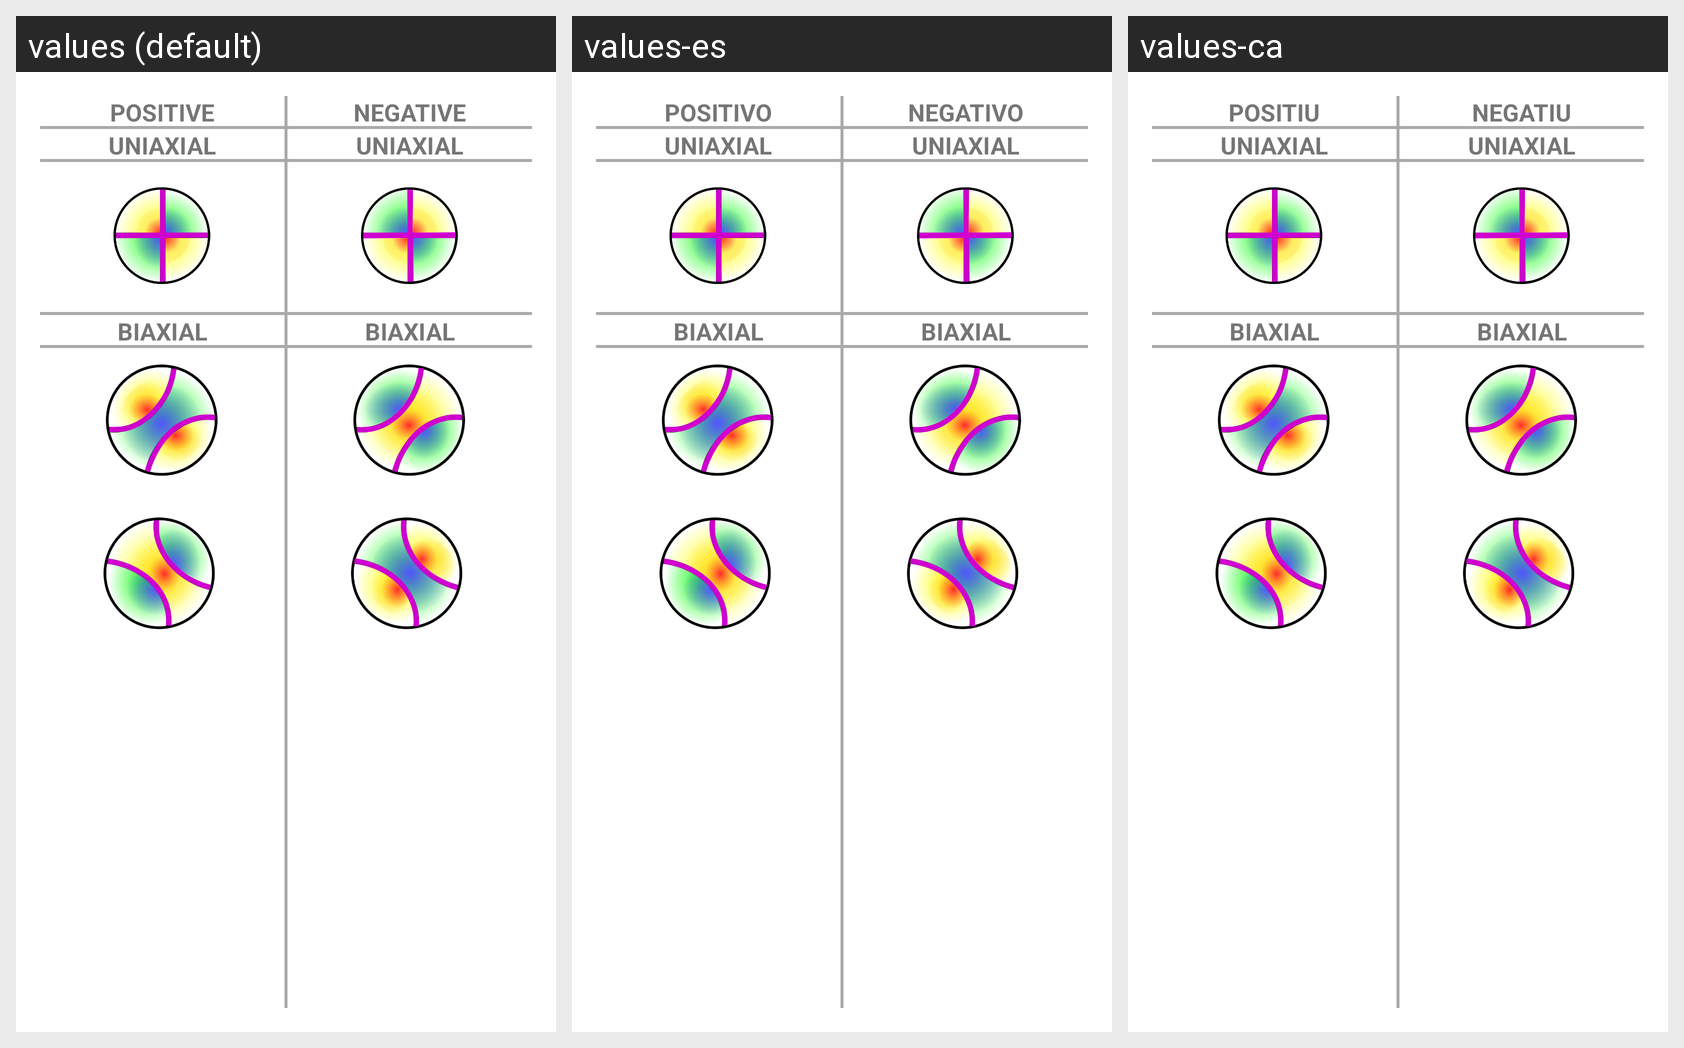

Here is an Android app screen in its default locale and in the app's own translations. Write out the translated-string differences for the strings that appear on this screen.
Android screen res/layout/alert_dialog_signo_optico.xml rendered under 3 locales, left to right: values (default), values-es, values-ca. Device: Nexus 5 (rendered at 1080×1920; each locale shown at half size, 540×960, under a caption strip naming it); theme Theme.Minescope.
Strings drawn on this screen, with the default value and each locale's value (text and hints the layout hard-codes, and strings that could not be matched under every locale, appear in the picture but are not listed):

positive
  values: POSITIVE
  values-es: POSITIVO
  values-ca: POSITIU

uniaxial
  values: UNIAXIAL
  values-es: UNIAXIAL
  values-ca: UNIAXIAL

biaxial
  values: BIAXIAL
  values-es: BIAXIAL
  values-ca: BIAXIAL

negative
  values: NEGATIVE
  values-es: NEGATIVO
  values-ca: NEGATIU
